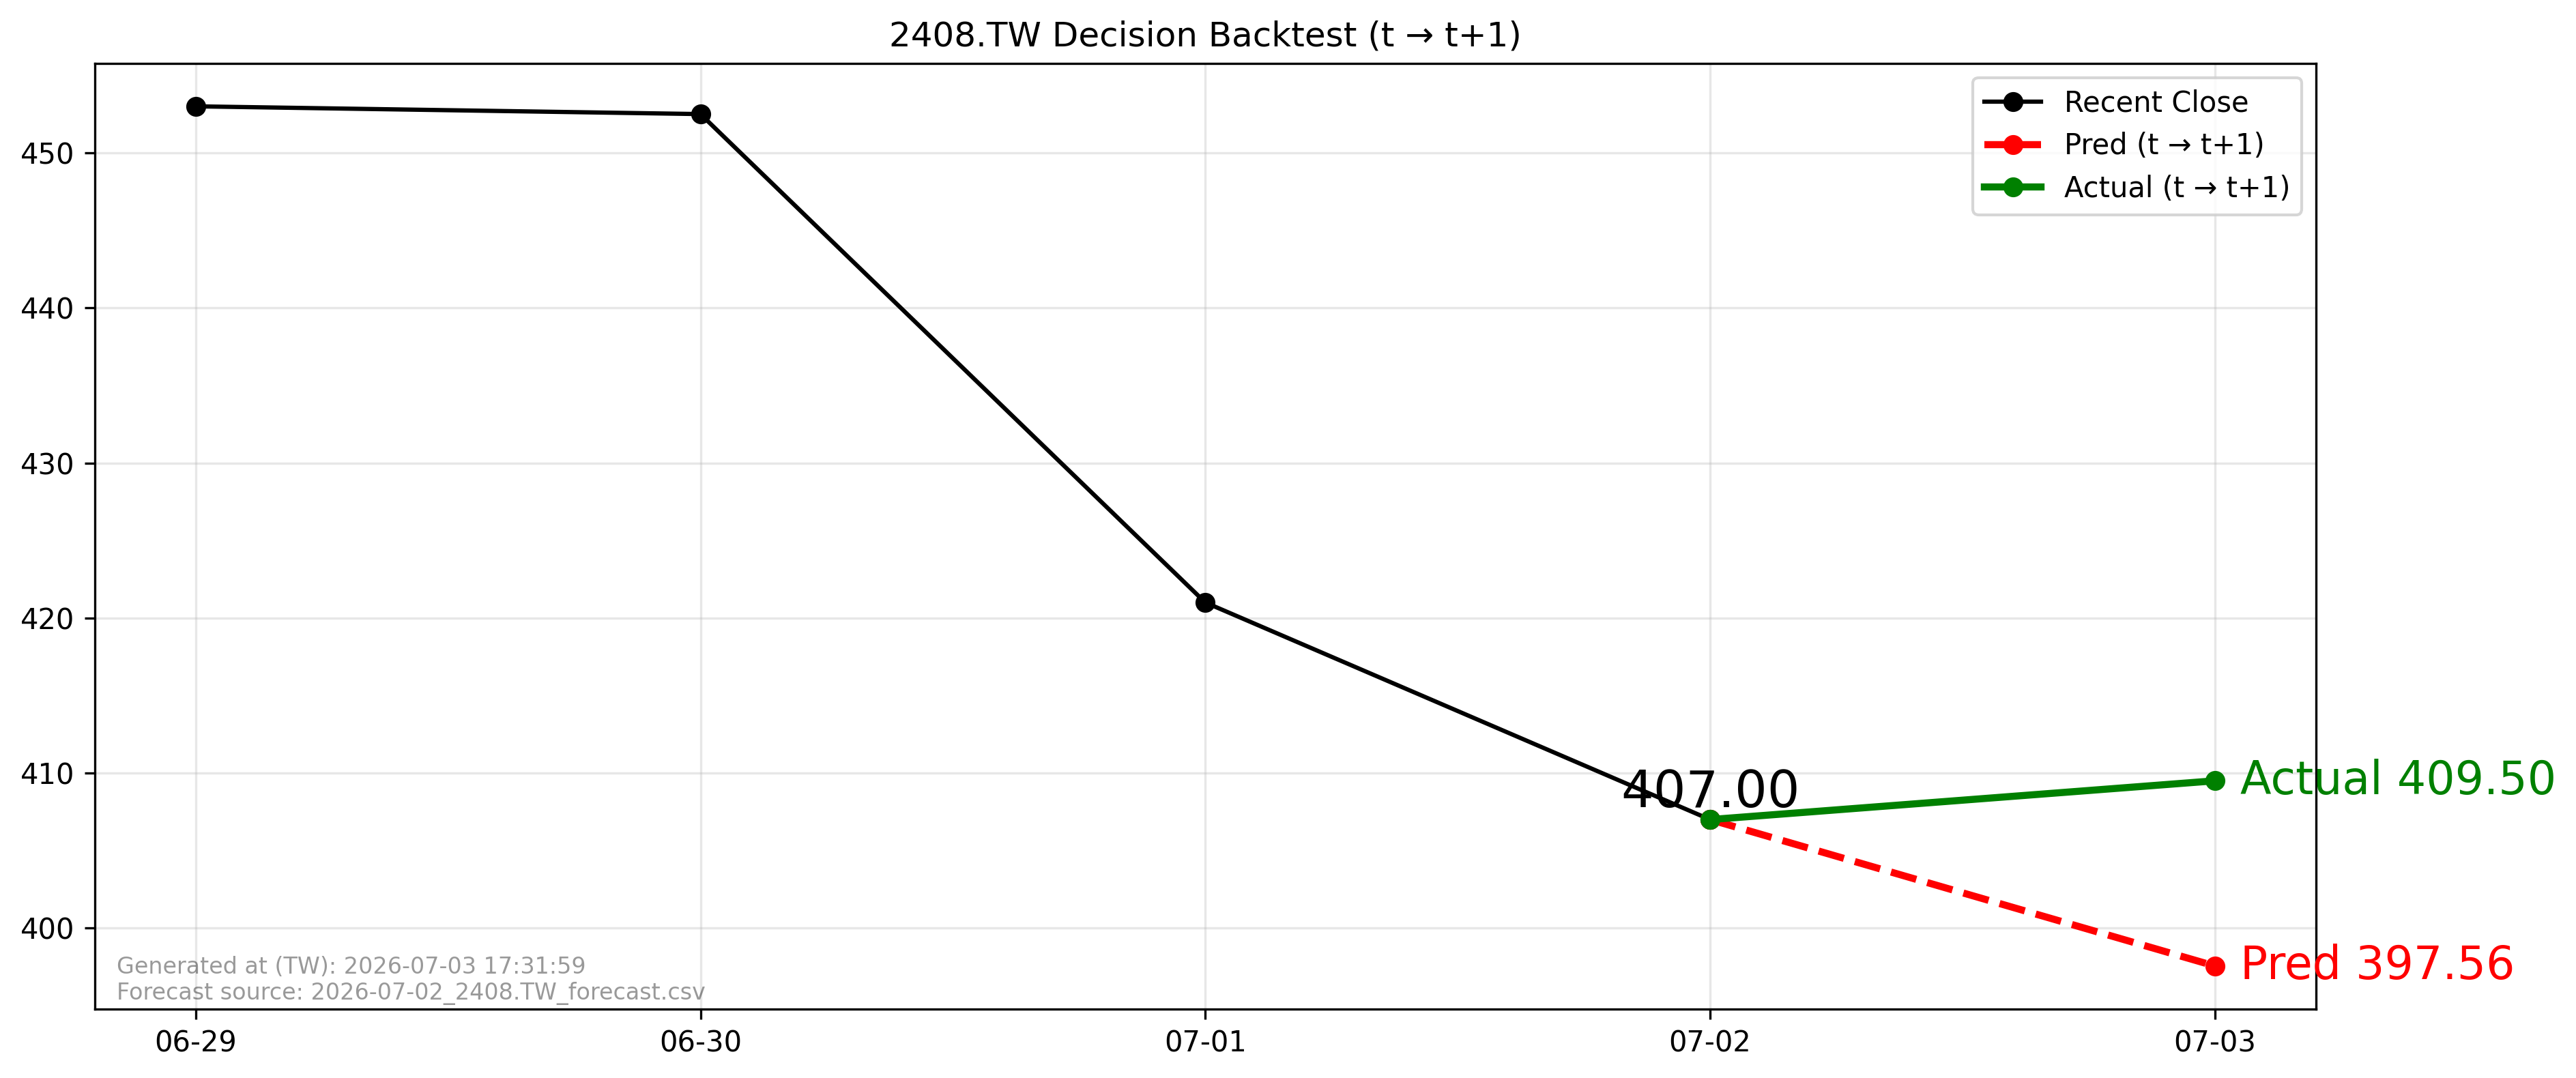

The table this chart was drawn from, first rows:
forecast_file, forecast_asof_date, t, t1, close_t, pred_t1, actual_t1, direction_pred, direction_actual, aligned
2026-07-02_2408.TW_forecast.csv, 2026-07-02, 2026-07-02, 2026-07-03, 407.0, 397.6, 409.5, -1, 1, True
